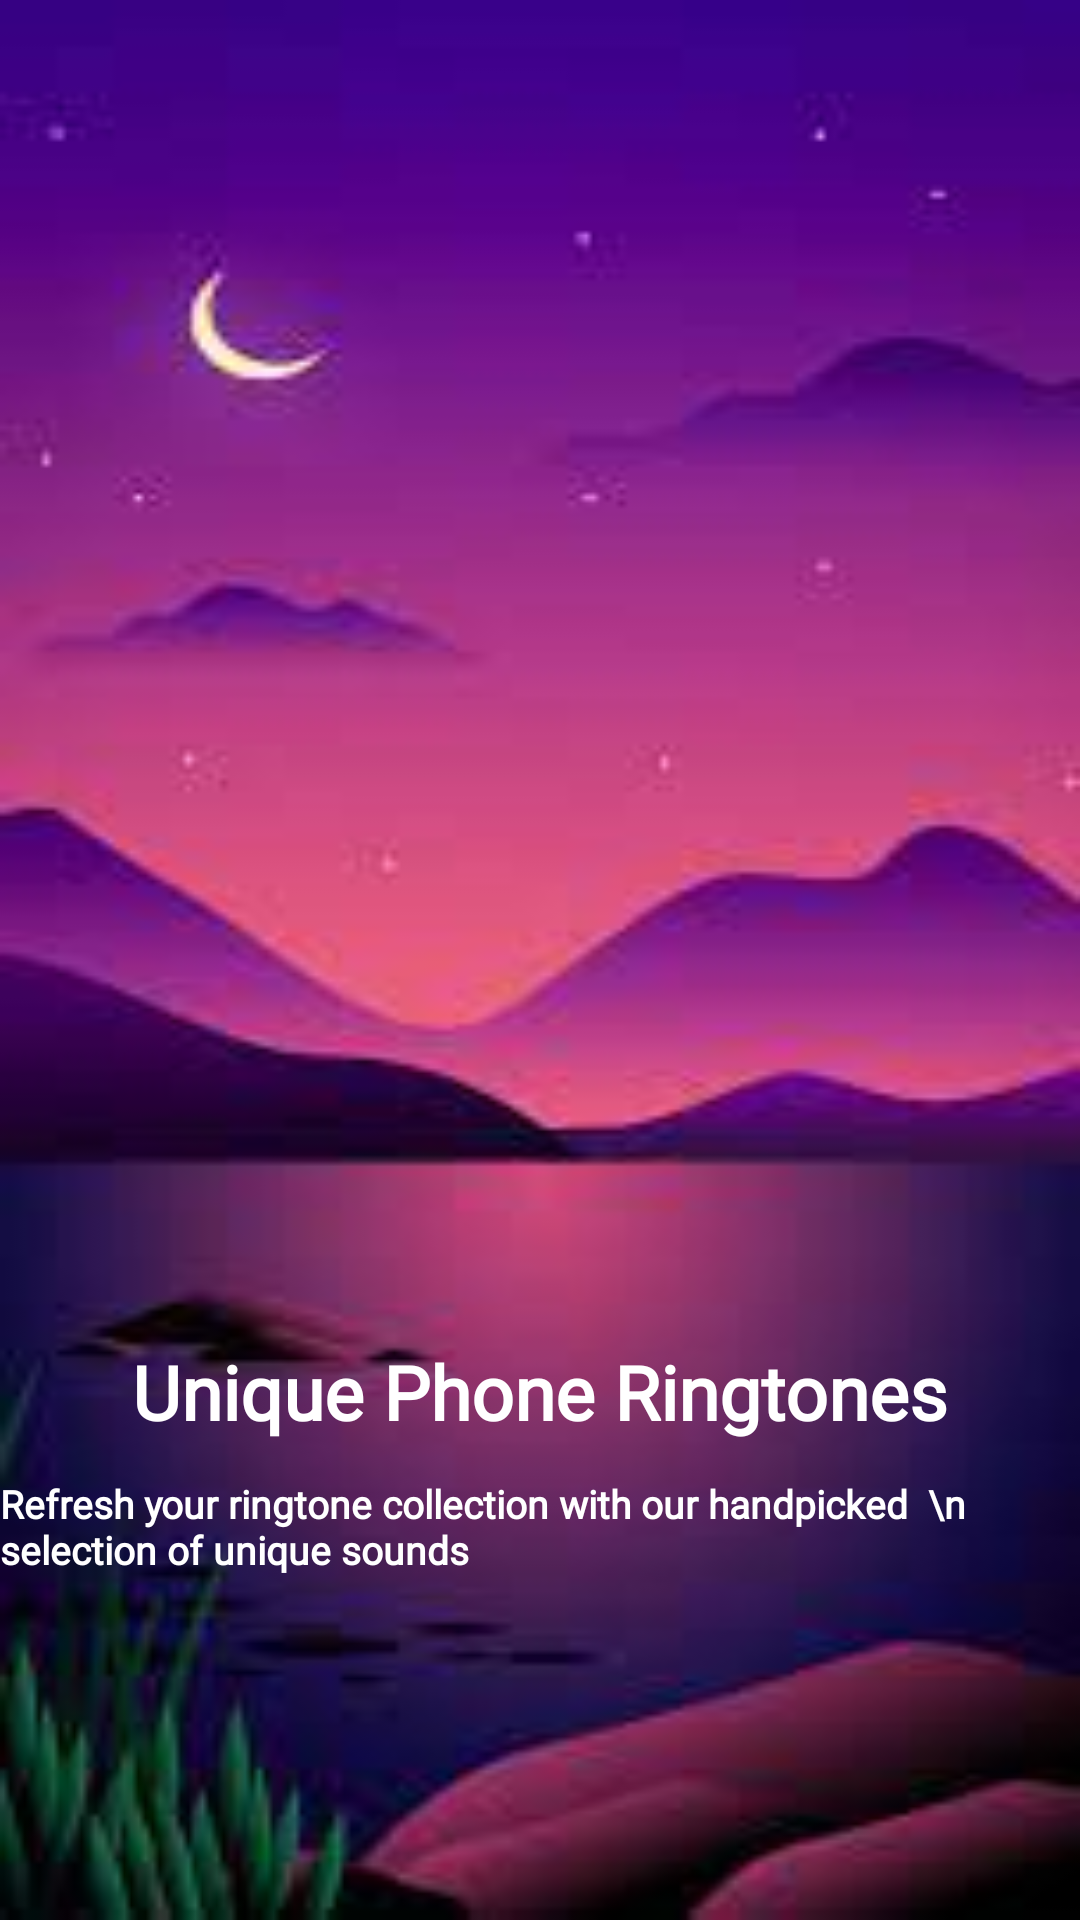

Write the Android layout XML for this screen, with the resource values it uses.
<!-- AndroidManifest.xml: application theme Theme.Wallpaper -->
<!-- res/layout/fragment_ringtones.xml -->
<?xml version="1.0" encoding="utf-8"?>
<androidx.constraintlayout.widget.ConstraintLayout xmlns:android="http://schemas.android.com/apk/res/android"
    xmlns:tools="http://schemas.android.com/tools"
    android:layout_width="match_parent"
    android:layout_height="match_parent"
    xmlns:app="http://schemas.android.com/apk/res-auto"
    android:background="@drawable/wallapaper_4"
    tools:context=".fragments.Ringtones">

    <TextView
        android:id="@+id/txt"
        android:layout_width="match_parent"
        android:layout_height="wrap_content"
        android:layout_marginStart="24dp"
        android:gravity="center"
        android:text="Unique Phone Ringtones"
        android:fontFamily="@font/aclonica"
        android:textColor="@color/white"
        android:textSize="25sp"
        android:textStyle="bold"
        android:layout_margin="20dp"
        app:layout_constraintBottom_toBottomOf="parent"
        app:layout_constraintStart_toStartOf="parent"
        app:layout_constraintTop_toTopOf="parent"
        app:layout_constraintVertical_bias="0.754" />

    <TextView
        android:id="@+id/txt1"
        android:layout_width="wrap_content"
        android:layout_height="wrap_content"
        android:text="Refresh your ringtone collection with our handpicked  \n                        selection of unique sounds"
        android:textColor="@color/white"
        android:textStyle="bold"
        android:textSize="13sp"
        android:fontFamily="@font/aclonica"
        app:layout_constraintBottom_toBottomOf="parent"
        app:layout_constraintEnd_toEndOf="parent"
        app:layout_constraintStart_toStartOf="parent"
        app:layout_constraintTop_toBottomOf="@id/txt"
        app:layout_constraintVertical_bias="0.092" />

</androidx.constraintlayout.widget.ConstraintLayout>
<!-- resources referenced by this layout -->
<resources>
  <color name="white">#FFFFFFFF</color>
  <!-- drawable wallapaper_4: jpeg bitmap (drawable, 4637 bytes) -->
  <style name="Theme.Wallpaper" parent="Base.Theme.Wallpaper" />
  <style name="Base.Theme.Wallpaper" parent="Theme.Material3.DayNight.NoActionBar">
          <item name="colorPrimary">@color/pink</item>
          <item name="colorOnPrimary">@color/app_black</item>
          <item name="colorSurface">@color/app_black</item>
          <item name="colorOnSurface">@color/black</item>
          <item name="android:statusBarColor">@color/app_black</item>
      </style>
  <color name="pink">#6F2A3F</color>
  <color name="app_black">#1E1D1D</color>
  <color name="black">#FF000000</color>
</resources>
